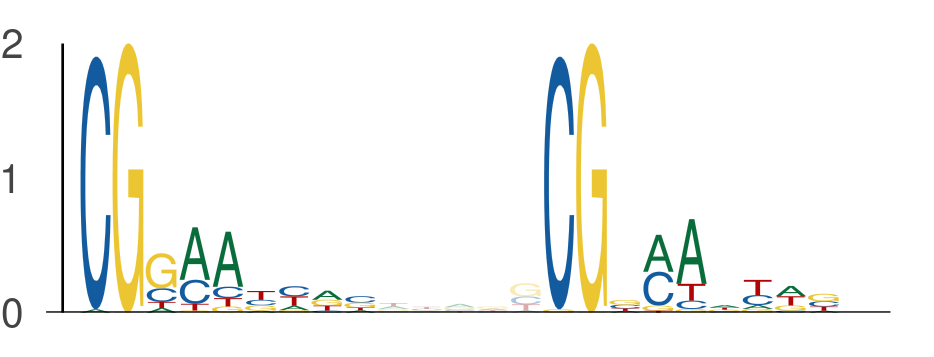

The data file committed next to this chart (first rows):
seq_index, start_position, end_position, is_reversed_complement
3405, 60, 69, 0
3405, 74, 83, 0
3287, 122, 131, 0
3287, 136, 145, 0
2203, 125, 134, 0
2203, 139, 148, 0
1078, 140, 149, 0
1078, 154, 163, 0
663, 61, 70, 0
663, 75, 84, 0
4418, 8, 17, 0
4418, 22, 31, 0
5601, 45, 54, 0
5601, 59, 68, 0
3706, 123, 132, 0
3706, 137, 146, 0
5012, 60, 69, 0
5012, 74, 83, 0
5360, 14, 23, 0
5360, 28, 37, 0
2471, 34, 43, 0
2471, 48, 57, 0
1681, 51, 60, 0
1681, 65, 74, 0
4789, 103, 112, 0
4789, 117, 126, 0
3617, 103, 112, 0
3617, 117, 126, 0
4183, 136, 145, 0
4183, 150, 159, 0
4933, 29, 38, 0
4933, 43, 52, 0
541, 114, 123, 0
541, 128, 137, 0
4195, 12, 21, 0
4195, 26, 35, 0
353, 14, 23, 0
353, 28, 37, 0
1328, 41, 50, 0
1328, 55, 64, 0
4167, 12, 21, 0
4167, 26, 35, 0
816, 27, 36, 0
816, 41, 50, 0
4098, 134, 143, 0
4098, 148, 157, 0
1173, 116, 125, 0
1173, 130, 139, 0
37, 89, 98, 0
37, 103, 112, 0
3600, 57, 66, 0
3600, 71, 80, 0
5183, 27, 36, 0
5183, 41, 50, 0
2974, 103, 112, 0
2974, 117, 126, 0
4014, 63, 72, 0
4014, 77, 86, 0
1680, 27, 36, 0
1680, 41, 50, 0
... 96 more rows
